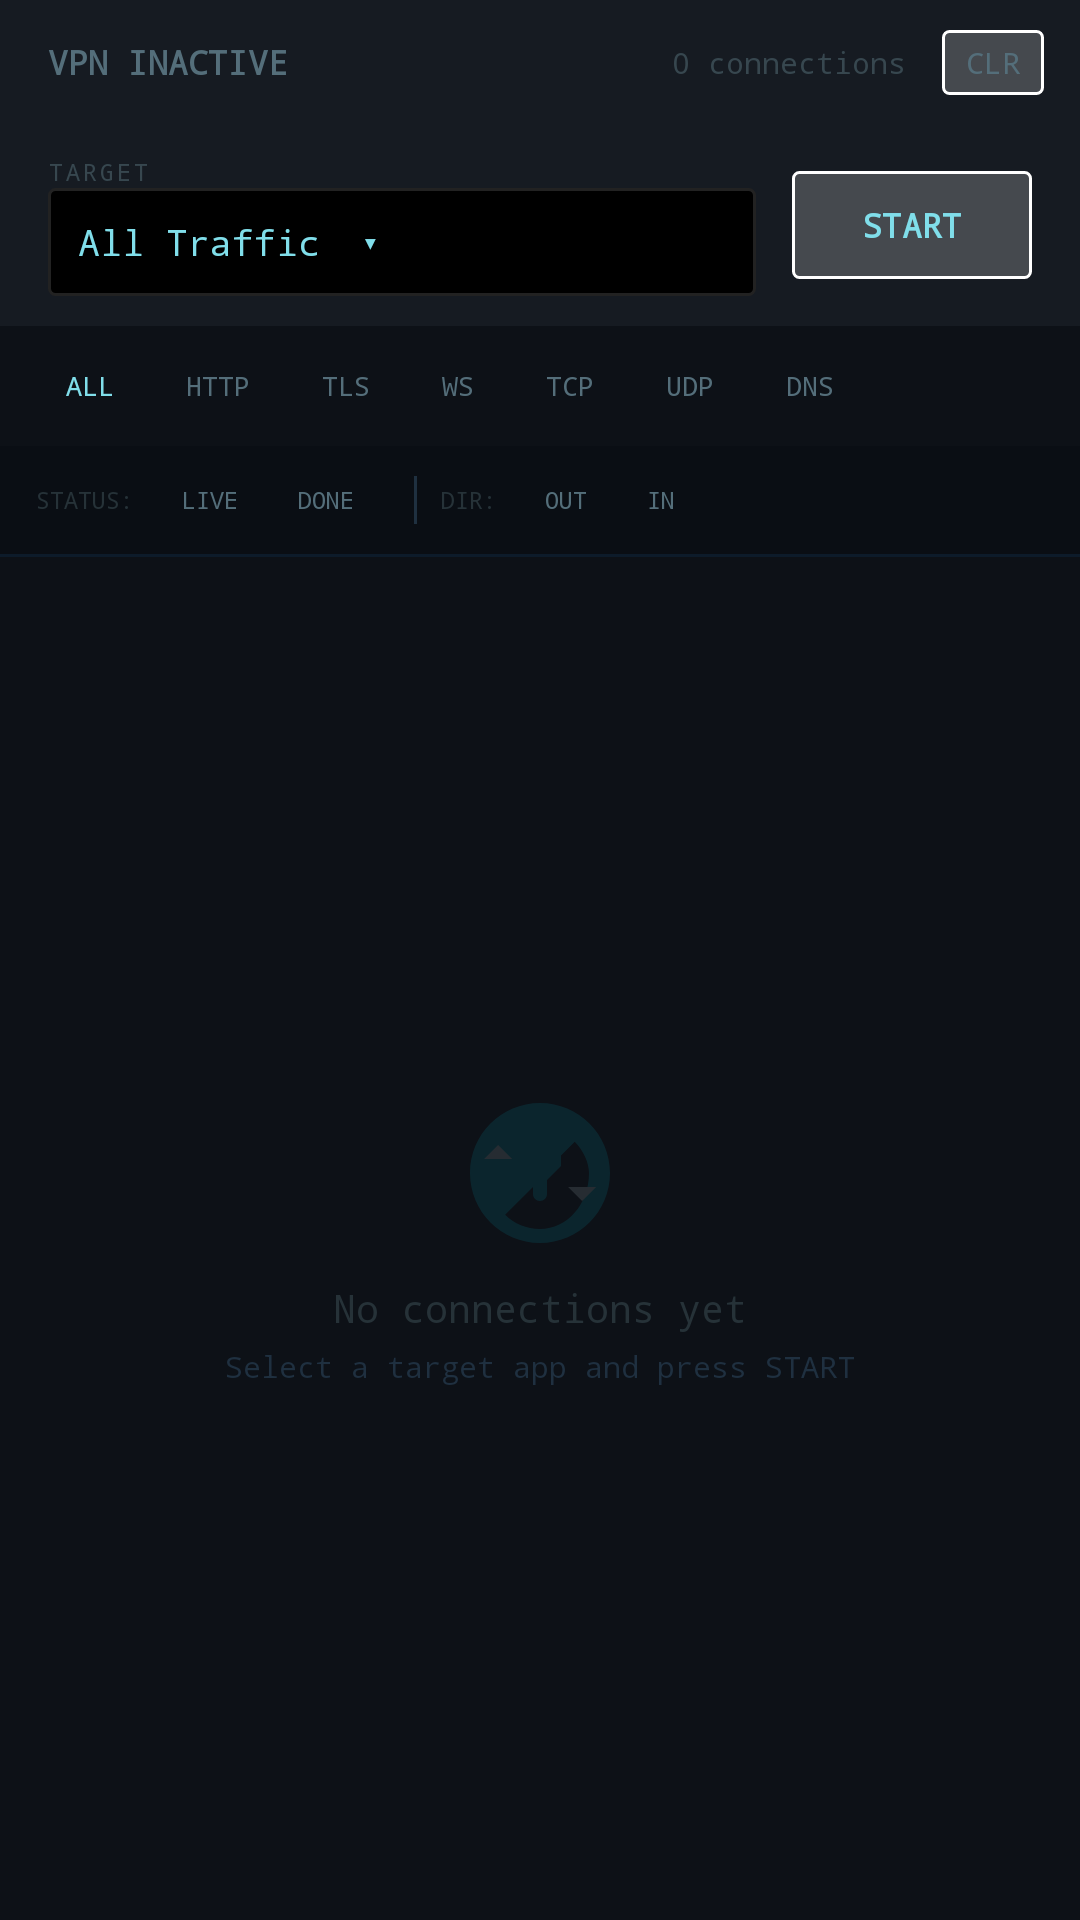

Write the Android layout XML for this screen, with the resource values it uses.
<!-- AndroidManifest.xml: activity theme Theme.BlackBox -->
<!-- res/layout/activity_network_analyzer.xml -->
<?xml version="1.0" encoding="utf-8"?>
<LinearLayout xmlns:android="http://schemas.android.com/apk/res/android"
    android:layout_width="match_parent"
    android:layout_height="match_parent"
    android:orientation="vertical"
    android:background="#0D1117">

    
    <LinearLayout
        android:layout_width="match_parent"
        android:layout_height="wrap_content"
        android:orientation="horizontal"
        android:gravity="center_vertical"
        android:paddingStart="16dp"
        android:paddingEnd="12dp"
        android:paddingTop="10dp"
        android:paddingBottom="10dp"
        android:background="#161B22">

        
        <TextView
            android:id="@+id/tv_vpn_status"
            android:layout_width="0dp"
            android:layout_height="wrap_content"
            android:layout_weight="1"
            android:text="VPN INACTIVE"
            android:textColor="#546E7A"
            android:textSize="11sp"
            android:fontFamily="monospace"
            android:textStyle="bold" />

        
        <TextView
            android:id="@+id/tv_conn_count"
            android:layout_width="wrap_content"
            android:layout_height="wrap_content"
            android:text="0 connections"
            android:textColor="#37474F"
            android:textSize="10sp"
            android:fontFamily="monospace"
            android:paddingEnd="12dp" />

        
        <TextView
            android:id="@+id/btn_clear_all"
            android:layout_width="wrap_content"
            android:layout_height="wrap_content"
            android:text="CLR"
            android:textColor="#546E7A"
            android:textSize="10sp"
            android:fontFamily="monospace"
            android:paddingStart="8dp"
            android:paddingEnd="8dp"
            android:paddingTop="4dp"
            android:paddingBottom="4dp"
            android:background="@drawable/bg_filter_active" />
    </LinearLayout>

    
    <LinearLayout
        android:layout_width="match_parent"
        android:layout_height="wrap_content"
        android:orientation="horizontal"
        android:gravity="center_vertical"
        android:paddingStart="16dp"
        android:paddingEnd="16dp"
        android:paddingTop="10dp"
        android:paddingBottom="10dp"
        android:background="#161B22">

        
        <LinearLayout
            android:layout_width="0dp"
            android:layout_height="wrap_content"
            android:layout_weight="1"
            android:orientation="vertical"
            android:paddingEnd="12dp">

            <TextView
                android:layout_width="wrap_content"
                android:layout_height="wrap_content"
                android:text="TARGET"
                android:textColor="#37474F"
                android:textSize="8sp"
                android:fontFamily="monospace"
                android:letterSpacing="0.12" />

            <TextView
                android:id="@+id/tv_target_app"
                android:layout_width="match_parent"
                android:layout_height="36dp"
                android:gravity="center_vertical"
                android:text="All Traffic  ▾"
                android:textColor="#80DEEA"
                android:textSize="12sp"
                android:fontFamily="monospace"
                android:paddingStart="10dp"
                android:paddingEnd="10dp"
                android:background="@drawable/bg_log_area"
                android:ellipsize="end"
                android:singleLine="true" />
        </LinearLayout>

        
        <TextView
            android:id="@+id/btn_vpn_start"
            android:layout_width="80dp"
            android:layout_height="36dp"
            android:gravity="center"
            android:text="START"
            android:textColor="#80DEEA"
            android:textSize="11sp"
            android:fontFamily="monospace"
            android:textStyle="bold"
            android:background="@drawable/bg_filter_active" />
    </LinearLayout>

    
    <HorizontalScrollView
        android:layout_width="match_parent"
        android:layout_height="40dp"
        android:scrollbars="none"
        android:background="#0D1117">

        <LinearLayout
            android:layout_width="wrap_content"
            android:layout_height="match_parent"
            android:orientation="horizontal"
            android:gravity="center_vertical"
            android:paddingStart="12dp"
            android:paddingEnd="12dp">

            <TextView android:id="@+id/filter_all"
                style="@style/FilterChip" android:text="ALL" android:textColor="#80DEEA" />
            <TextView android:id="@+id/filter_http"
                style="@style/FilterChip" android:text="HTTP" android:textColor="#546E7A" />
            <TextView android:id="@+id/filter_tls"
                style="@style/FilterChip" android:text="TLS" android:textColor="#546E7A" />
            <TextView android:id="@+id/filter_ws"
                style="@style/FilterChip" android:text="WS" android:textColor="#546E7A" />
            <TextView android:id="@+id/filter_tcp"
                style="@style/FilterChip" android:text="TCP" android:textColor="#546E7A" />
            <TextView android:id="@+id/filter_udp"
                style="@style/FilterChip" android:text="UDP" android:textColor="#546E7A" />
            <TextView android:id="@+id/filter_dns"
                style="@style/FilterChip" android:text="DNS" android:textColor="#546E7A" />
        </LinearLayout>
    </HorizontalScrollView>

    
    <LinearLayout
        android:layout_width="match_parent"
        android:layout_height="36dp"
        android:orientation="horizontal"
        android:gravity="center_vertical"
        android:paddingStart="12dp"
        android:paddingEnd="12dp"
        android:background="#0A0E14">

        <TextView
            android:layout_width="wrap_content"
            android:layout_height="wrap_content"
            android:text="STATUS:"
            android:textColor="#263238"
            android:textSize="8sp"
            android:fontFamily="monospace"
            android:paddingEnd="8dp" />

        <TextView android:id="@+id/btn_filter_alive"
            style="@style/SubFilterChip" android:text="LIVE" android:textColor="#546E7A" />
        <TextView android:id="@+id/btn_filter_closed"
            style="@style/SubFilterChip" android:text="DONE" android:textColor="#546E7A" />

        <View android:layout_width="1dp" android:layout_height="16dp"
            android:background="#1F3040" android:layout_marginStart="8dp" android:layout_marginEnd="8dp" />

        <TextView
            android:layout_width="wrap_content"
            android:layout_height="wrap_content"
            android:text="DIR:"
            android:textColor="#263238"
            android:textSize="8sp"
            android:fontFamily="monospace"
            android:paddingEnd="8dp" />

        <TextView android:id="@+id/btn_filter_out"
            style="@style/SubFilterChip" android:text="OUT" android:textColor="#546E7A" />
        <TextView android:id="@+id/btn_filter_in"
            style="@style/SubFilterChip" android:text="IN" android:textColor="#546E7A" />
    </LinearLayout>

    
    <View
        android:layout_width="match_parent"
        android:layout_height="1dp"
        android:background="#0D1B2A" />

    
    <FrameLayout
        android:layout_width="match_parent"
        android:layout_height="0dp"
        android:layout_weight="1">

        <androidx.recyclerview.widget.RecyclerView
            android:id="@+id/rv_connections"
            android:layout_width="match_parent"
            android:layout_height="match_parent"
            android:scrollbars="none"
            android:clipToPadding="false"
            android:paddingBottom="8dp"
            android:visibility="gone" />

        
        <LinearLayout
            android:id="@+id/tv_empty_hint"
            android:layout_width="wrap_content"
            android:layout_height="wrap_content"
            android:layout_gravity="center"
            android:orientation="vertical"
            android:gravity="center">

            <ImageView
                android:layout_width="56dp"
                android:layout_height="56dp"
                android:src="@drawable/ic_network"
                android:alpha="0.12"
                android:contentDescription="" />

            <TextView
                android:layout_width="wrap_content"
                android:layout_height="wrap_content"
                android:text="No connections yet"
                android:textColor="#263238"
                android:textSize="13sp"
                android:fontFamily="monospace"
                android:paddingTop="8dp" />

            <TextView
                android:layout_width="wrap_content"
                android:layout_height="wrap_content"
                android:text="Select a target app and press START"
                android:textColor="#1F3040"
                android:textSize="10sp"
                android:fontFamily="monospace"
                android:paddingTop="4dp" />
        </LinearLayout>
    </FrameLayout>

</LinearLayout>
<!-- resources referenced by this layout -->
<resources>
  <!-- drawable bg_filter_active (drawable) -->
  <?xml version="1.0" encoding="utf-8"?>
  <shape xmlns:android="http://schemas.android.com/apk/res/android"
      android:shape="rectangle">
      <solid android:color="#33FFFFFF" />
      <stroke android:width="1dp" android:color="#FFFFFF" />
      <corners android:radius="2dp" />
  </shape>
  <!-- drawable bg_log_area (drawable) -->
  <?xml version="1.0" encoding="utf-8"?>
  <shape xmlns:android="http://schemas.android.com/apk/res/android"
      android:shape="rectangle">
      <solid android:color="#000000" />
      <stroke android:width="1dp" android:color="#222222" />
      <corners android:radius="2dp" />
  </shape>
  <!-- drawable ic_network (drawable) -->
  <?xml version="1.0" encoding="utf-8"?>
  <vector xmlns:android="http://schemas.android.com/apk/res/android"
      android:width="48dp"
      android:height="48dp"
      android:viewportWidth="48"
      android:viewportHeight="48">
  
      
      <path
          android:fillColor="#00BCD4"
          android:pathData="M24,4 C12.95,4 4,12.95 4,24 C4,35.05 12.95,44 24,44 C35.05,44 44,35.05 44,24 C44,12.95 35.05,4 24,4Z
                            M24,40 C20.13,40 16.6,38.45 14.04,35.93 L22,28 L22,30 C22,31.1 22.9,32 24,32 C25.1,32 26,31.1 26,30 L26,26 L30,22 L30,19 L33.93,15.07 C36.45,17.6 38,21.13 38,24 C38,32.84 31.84,40 24,40Z" />
  
      
      <path
          android:fillColor="#E0F7FA"
          android:pathData="M16,20 L8,20 L12,16 Z" />
      <path
          android:fillColor="#E0F7FA"
          android:pathData="M32,28 L40,28 L36,32 Z" />
      <rect
          android:fillColor="#E0F7FA"
          android:x="8dp" android:y="18.5dp"
          android:width="24dp" android:height="3dp" />
      <rect
          android:fillColor="#E0F7FA"
          android:x="16dp" android:y="26.5dp"
          android:width="24dp" android:height="3dp" />
  </vector>
  <style name="FilterChip">
          <item name="android:layout_width">wrap_content</item>
          <item name="android:layout_height">26dp</item>
          <item name="android:gravity">center</item>
          <item name="android:paddingStart">10dp</item>
          <item name="android:paddingEnd">10dp</item>
          <item name="android:textSize">9sp</item>
          <item name="android:fontFamily">monospace</item>
          <item name="android:layout_marginEnd">4dp</item>
          <item name="android:background">@android:color/transparent</item>
      </style>
  <style name="SubFilterChip">
          <item name="android:layout_width">wrap_content</item>
          <item name="android:layout_height">22dp</item>
          <item name="android:gravity">center</item>
          <item name="android:paddingStart">8dp</item>
          <item name="android:paddingEnd">8dp</item>
          <item name="android:textSize">8sp</item>
          <item name="android:fontFamily">monospace</item>
          <item name="android:layout_marginEnd">4dp</item>
          <item name="android:background">@android:color/transparent</item>
      </style>
  <color name="primary">#000000</color>
  <color name="primary_dark">#000000</color>
  <color name="white">#FFFFFFFF</color>
  <color name="primary_light">#000000</color>
  <color name="primary_text">#FFFFFF</color>
  <color name="secondary_text">#BBBBBB</color>
</resources>
